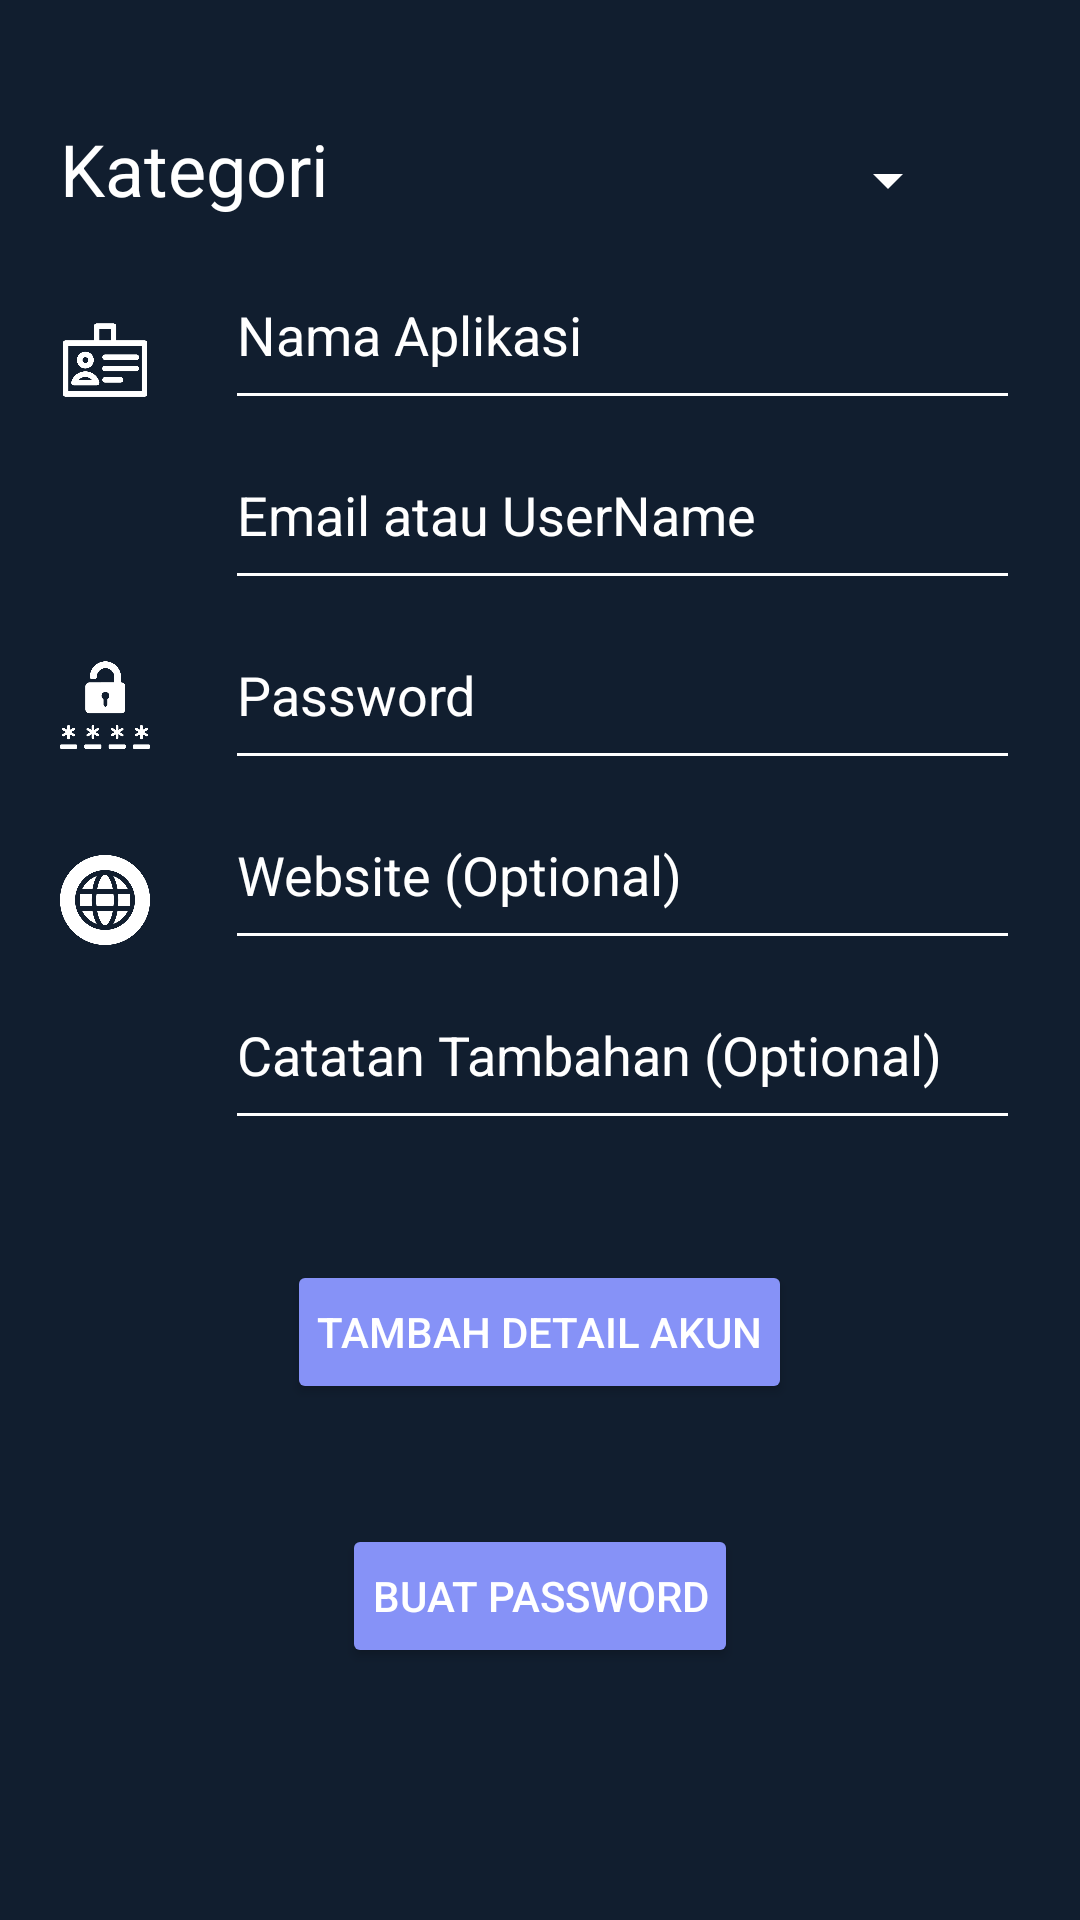

Here is an Android app screen rendered from its layout file. Give the layout XML and the strings, colors and styles it references.
<!-- AndroidManifest.xml: application theme Theme.PersonalSafetyGuard -->
<!-- res/layout/add_login.xml -->
<?xml version="1.0" encoding="utf-8"?>
<RelativeLayout xmlns:android="http://schemas.android.com/apk/res/android"
    android:layout_width="match_parent"
    android:layout_height="match_parent"
    android:background="#111E2F">
    <TextView
        android:layout_width="wrap_content"
        android:layout_height="60dp"
        android:layout_marginLeft="20dp"
        android:layout_marginTop="40dp"
        android:textSize="24dp"
        android:text="Kategori"
        android:textColor="@color/white"/>
    <Spinner
        android:layout_width="wrap_content"
        android:layout_height="40dp"
        android:layout_marginTop="40dp"
        android:layout_alignParentRight="true"
        android:layout_marginRight="40dp"
        android:backgroundTint="@color/white"
        android:id="@+id/loginCategorySpinner"/>
    <ImageView
        android:layout_width="30dp"
        android:layout_height="30dp"
        android:layout_marginTop="105dp"
        android:layout_marginLeft="20dp"
        android:id="@+id/loginNameIcon"
        android:src="@drawable/name_tag"
        />
    <EditText
        android:layout_width="match_parent"
        android:layout_height="60dp"
        android:id="@+id/loginNameEt"
        android:layout_marginRight="20dp"
        android:layout_toRightOf="@id/loginNameIcon"
        android:layout_marginLeft="25dp"
        android:layout_marginTop="80dp"
        android:hint="Nama Aplikasi"
        android:textColor="@color/white"
        android:backgroundTint="@color/white"
        android:textColorHint="@color/white"/>
    <ImageView
        android:layout_width="30dp"
        android:layout_height="30dp"
        android:layout_marginTop="160dp"
        android:layout_marginLeft="20dp"
        android:id="@+id/loginEmailIcon"
        android:src="@drawable/user"
        />
    <EditText
        android:layout_width="match_parent"
        android:layout_height="60dp"
        android:id="@+id/loginEmailEt"
        android:layout_marginRight="20dp"
        android:layout_toRightOf="@id/loginEmailIcon"
        android:layout_marginLeft="25dp"
        android:layout_marginTop="140dp"
        android:hint="Email atau UserName"
        android:textColor="@color/white"
        android:backgroundTint="@color/white"
        android:textColorHint="@color/white"/>
    <ImageView
        android:layout_width="30dp"
        android:layout_height="30dp"
        android:layout_marginTop="220dp"
        android:layout_marginLeft="20dp"
        android:id="@+id/loginPasswordIcon"
        android:src="@drawable/password"
        />
    <EditText
        android:layout_width="match_parent"
        android:layout_height="60dp"
        android:id="@+id/loginPasswordEt"
        android:layout_marginRight="20dp"
        android:layout_toRightOf="@id/loginPasswordIcon"
        android:layout_marginLeft="25dp"
        android:layout_marginTop="200dp"
        android:backgroundTint="@color/white"
        android:textColorHint="@color/white"
        android:textColor="@color/white"
        android:inputType="textPassword"
        android:hint="Password"/>
    <ImageView
        android:layout_width="30dp"
        android:layout_height="30dp"
        android:layout_marginTop="285dp"
        android:layout_marginLeft="20dp"
        android:id="@+id/loginWebsiteIcon"
        android:src="@drawable/web"
        />
    <EditText
        android:layout_width="match_parent"
        android:layout_height="60dp"
        android:id="@+id/loginWebsiteEt"
        android:layout_marginRight="20dp"
        android:layout_toRightOf="@id/loginWebsiteIcon"
        android:layout_marginLeft="25dp"
        android:layout_marginTop="260dp"
        android:hint="Website (Optional)"
        android:textColor="@color/white"
        android:backgroundTint="@color/white"
        android:textColorHint="@color/white"/>
    <ImageView
        android:layout_width="30dp"
        android:layout_height="30dp"
        android:layout_marginTop="345dp"
        android:layout_marginLeft="20dp"
        android:id="@+id/loginNoteIcon"
        android:src="@drawable/note"
        />
    <EditText
        android:layout_width="match_parent"
        android:layout_height="60dp"
        android:id="@+id/loginNoteEt"
        android:layout_marginRight="20dp"
        android:layout_toRightOf="@id/loginNoteIcon"
        android:layout_marginLeft="25dp"
        android:layout_marginTop="320dp"
        android:hint="Catatan Tambahan (Optional)"
        android:backgroundTint="@color/white"
        android:textColor="@color/white"
        android:textColorHint="@color/white"/>

    <Button
        android:layout_width="wrap_content"
        android:layout_height="wrap_content"
        android:id="@+id/addLoginDetails"
        android:layout_below="@id/loginNoteEt"
        android:padding="10dp"
        android:layout_marginTop="40dp"
        android:backgroundTint="@color/lavender"
        android:text="Tambah Detail Akun"
        android:textColor="@color/white"
        android:layout_centerHorizontal="true"/>
    <Button
        android:layout_width="wrap_content"
        android:layout_height="wrap_content"
        android:id="@+id/generatePassword"
        android:layout_below="@id/addLoginDetails"
        android:padding="10dp"
        android:layout_marginTop="40dp"
        android:paddingLeft="30dp"
        android:paddingRight="30dp"
        android:backgroundTint="@color/lavender"
        android:text="Buat Password"
        android:textColor="@color/white"
        android:layout_centerHorizontal="true"/>
</RelativeLayout>
<!-- resources referenced by this layout -->
<resources>
  <color name="lavender">#8692f7</color>
  <color name="white">#FFFFFFFF</color>
  <!-- drawable name_tag: png bitmap (drawable-v24, 11451 bytes) -->
  <!-- drawable password: png bitmap (drawable-v24, 14964 bytes) -->
  <!-- drawable web: png bitmap (drawable-v24, 27412 bytes) -->
  <style name="Theme.PersonalSafetyGuard">
          <item name="android:windowSharedElementsUseOverlay">false</item>
          <item name="android:windowContentTransitions">true</item>
  
          <item name="android:windowExitTransition">@transition/activity_main_exit</item>
          <item name="android:windowReenterTransition">@transition/activity_main_reenter</item>
      </style>
</resources>
